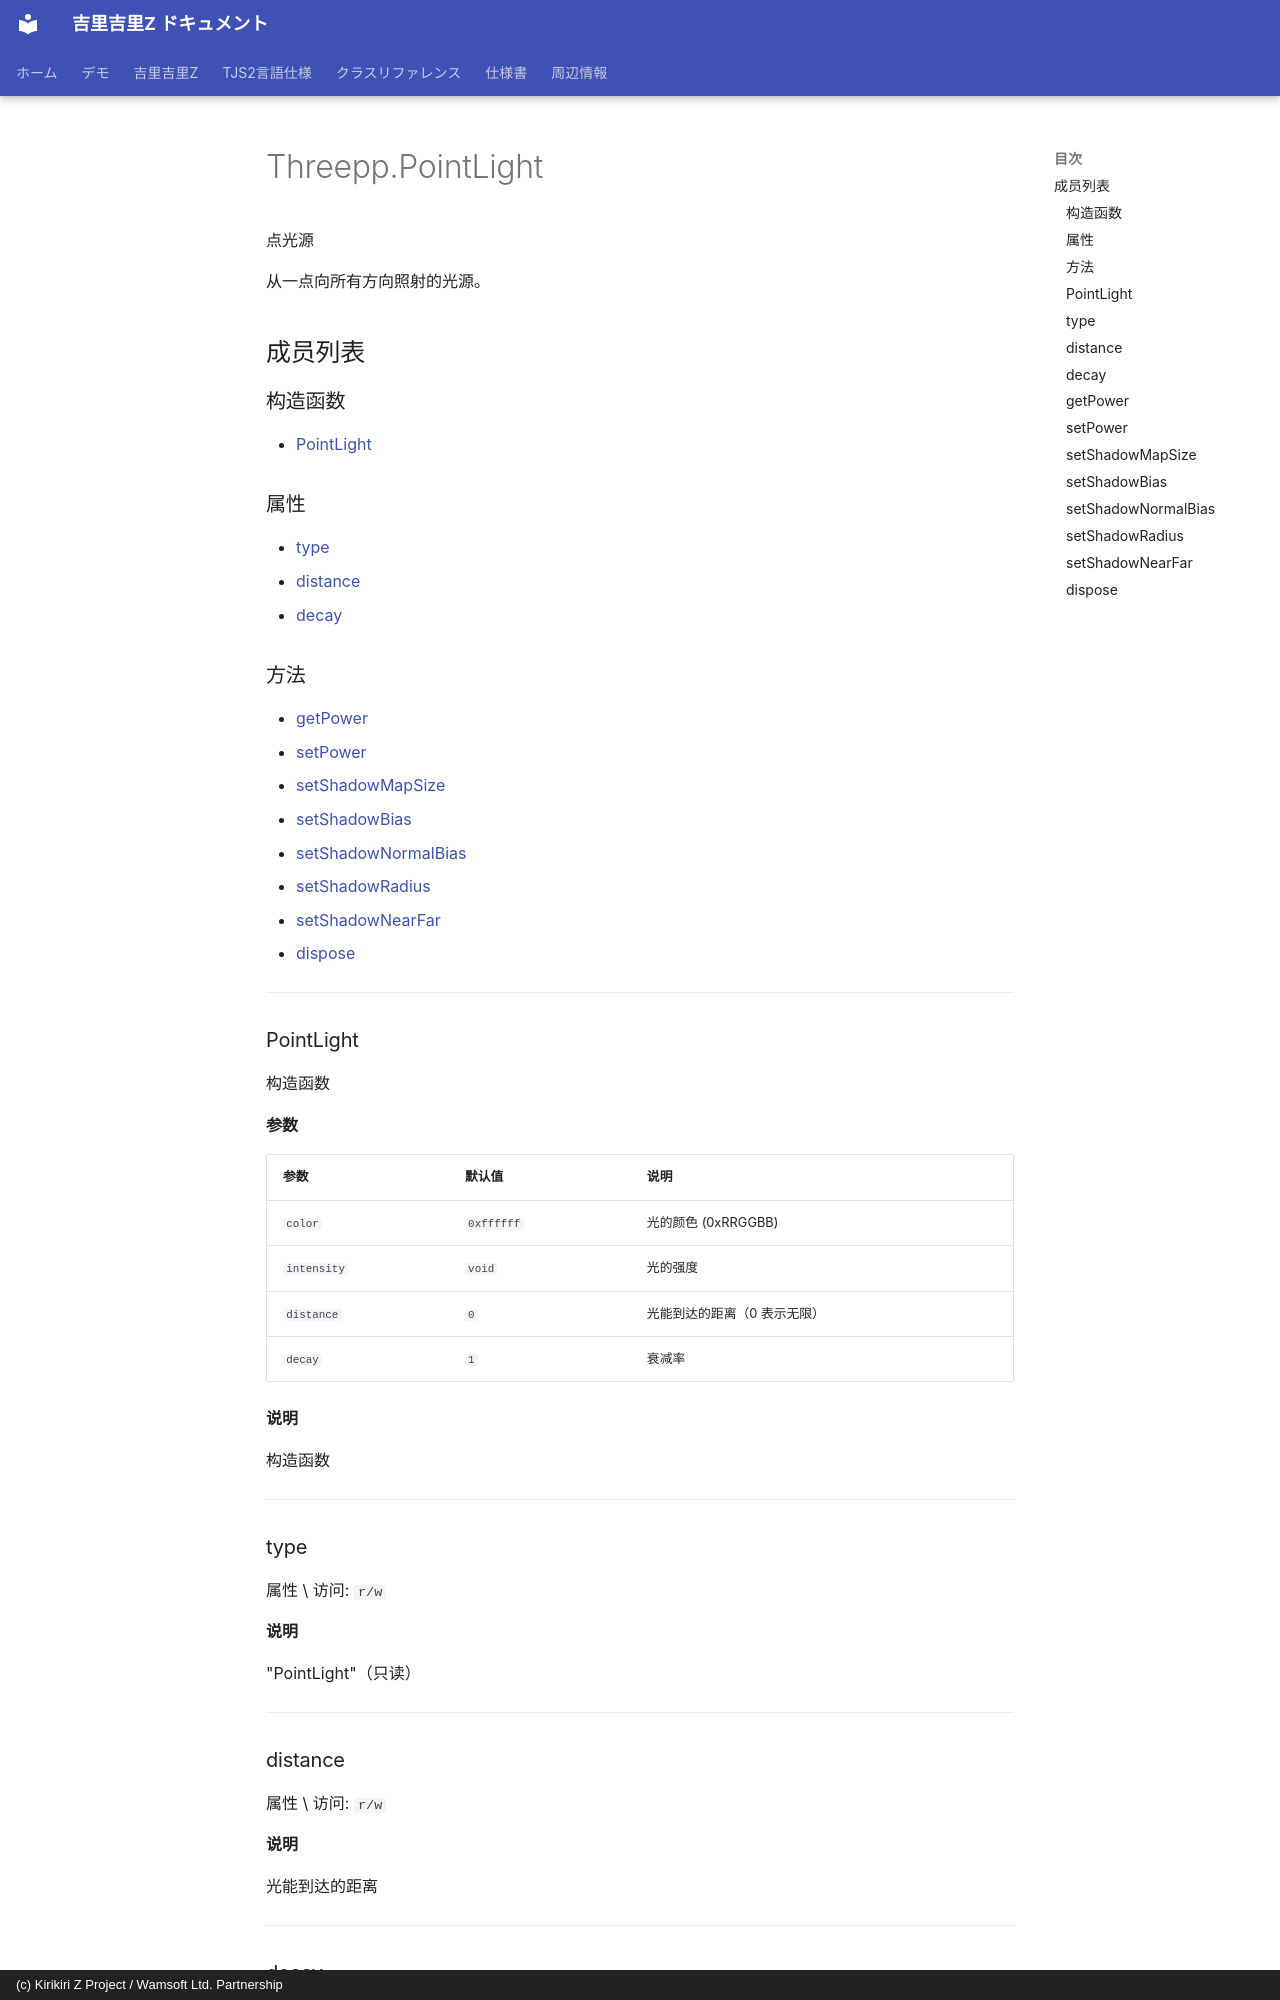

repository: AetherKiri/krkrz_dev · page: zh/reference/threepp/Threepp.PointLight/index.html · generator: mkdocs · copyright: (c) Kirikiri Z Project / Wamsoft Ltd. Partnership

# Threepp.PointLight

点光源

从一点向所有方向照射的光源。

## 成员列表

### 构造函数

- [PointLight](#pointlight)

### 属性

- [type](#type)
- [distance](#distance)
- [decay](#decay)

### 方法

- [getPower](#getpower)
- [setPower](#setpower)
- [setShadowMapSize](#setshadowmapsize)
- [setShadowBias](#setshadowbias)
- [setShadowNormalBias](#setshadownormalbias)
- [setShadowRadius](#setshadowradius)
- [setShadowNearFar](#setshadownearfar)
- [dispose](#dispose)

---

### PointLight

构造函数

**参数**

| 参数 | 默认值 | 说明 |
| --- | --- | --- |
| `color` | `0xffffff` | 光的颜色 (0xRRGGBB) |
| `intensity` | `void` | 光的强度 |
| `distance` | `0` | 光能到达的距离（0 表示无限） |
| `decay` | `1` | 衰减率 |

**说明**

构造函数

---
